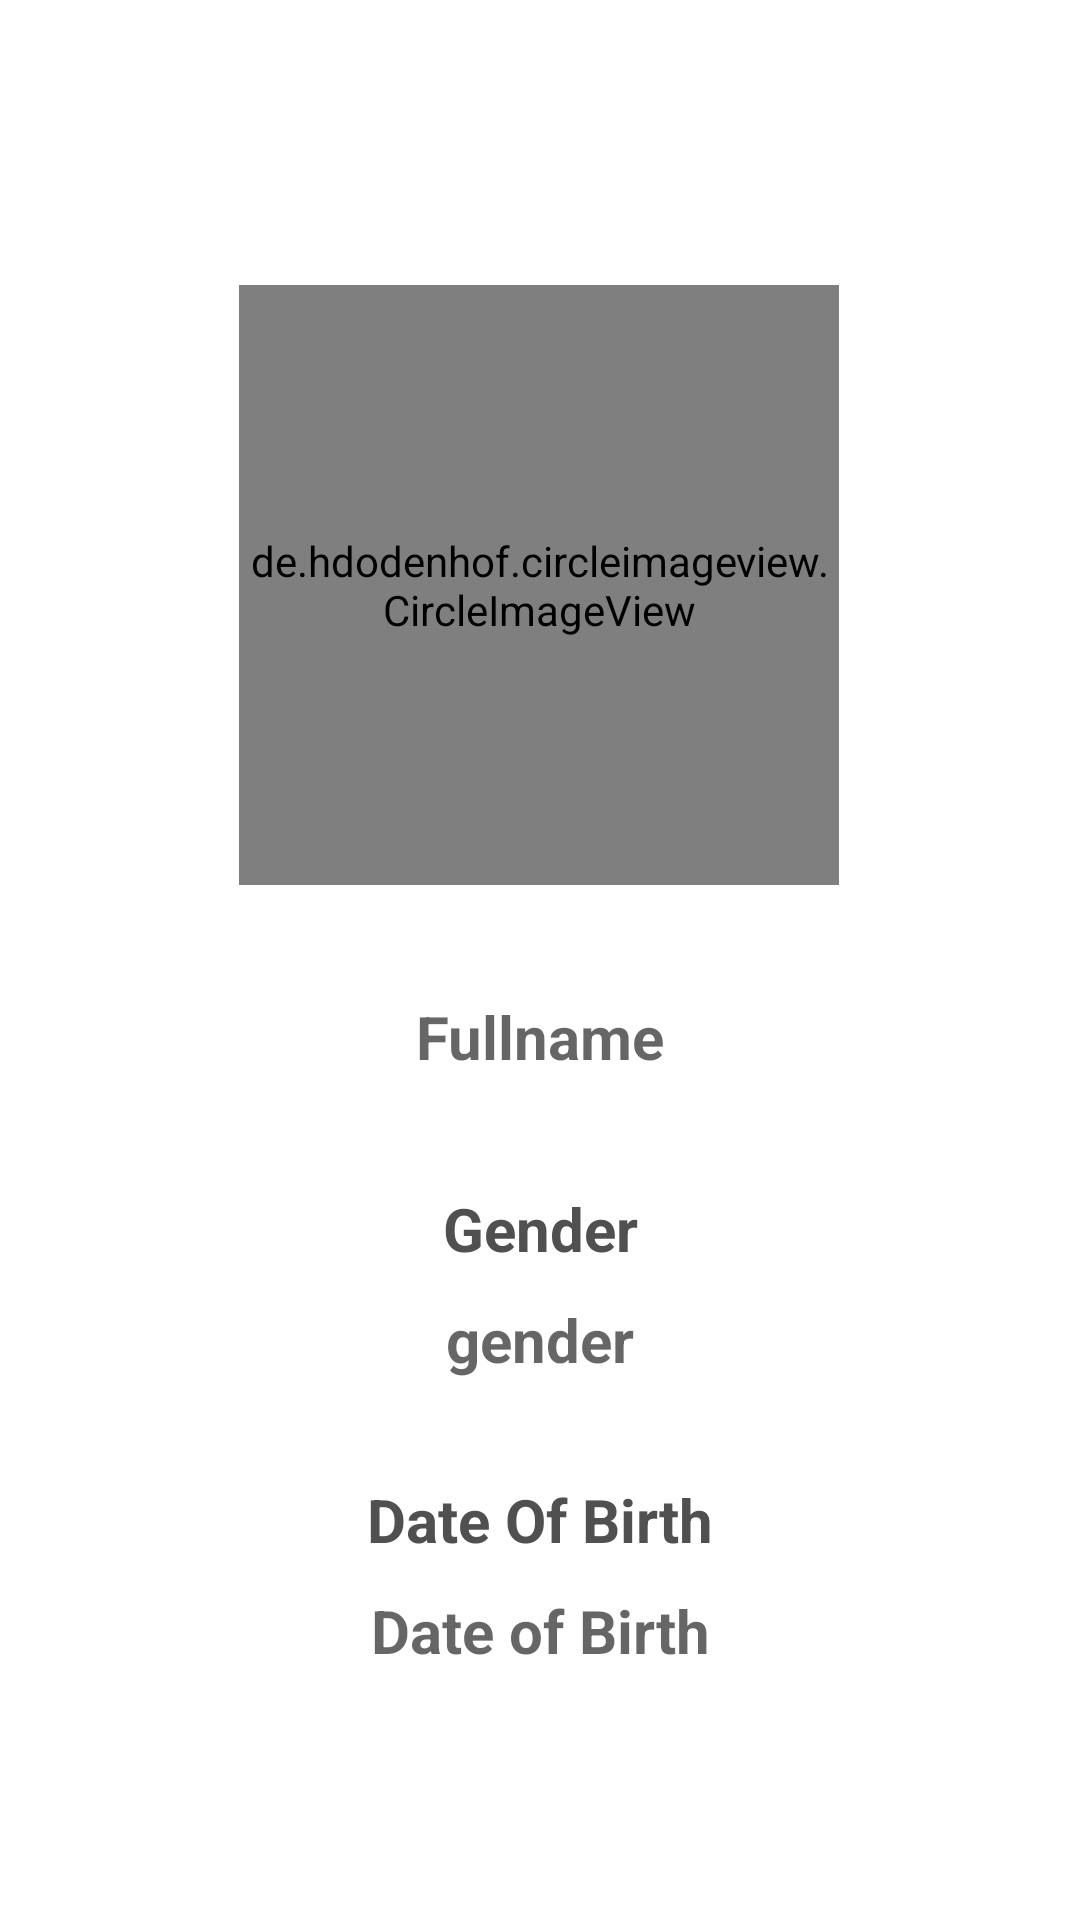

Produce the Android XML layout that renders to this screen, including the resource entries it uses.
<!-- AndroidManifest.xml: application theme Theme.Demoapps -->
<!-- res/layout/activity_user_list.xml -->
<?xml version="1.0" encoding="utf-8"?>
<layout xmlns:android="http://schemas.android.com/apk/res/android"
    xmlns:app="http://schemas.android.com/apk/res-auto"
    xmlns:tools="http://schemas.android.com/tools"
    app:barrierAllowsGoneWidgets="true">
<androidx.constraintlayout.widget.ConstraintLayout
    android:layout_width="match_parent"
    android:layout_height="match_parent"
    tools:context=".activity.UserList">

    <de.hdodenhof.circleimageview.CircleImageView
        android:id="@+id/cv_Profile"
        android:layout_width="200dp"
        android:layout_height="200dp"
        android:layout_marginStart="105dp"
        android:layout_marginTop="95dp"
        android:layout_marginEnd="106dp"
        android:foregroundGravity="center"
        app:layout_constraintEnd_toEndOf="parent"
        app:layout_constraintStart_toStartOf="parent"
        app:layout_constraintTop_toTopOf="parent" />

    <TextView
        android:layout_width="match_parent"
        android:layout_height="wrap_content"
        android:layout_marginTop="37dp"
        android:textColor="@color/black"
        android:textSize="20sp"
        android:textStyle="bold"
        android:hint="Fullname"
        android:gravity="center"
        android:id="@+id/tv_name"
        app:layout_constraintEnd_toEndOf="parent"
        app:layout_constraintStart_toStartOf="parent"
        app:layout_constraintTop_toBottomOf="@+id/cv_Profile" />

    <TextView
        android:layout_width="match_parent"
        android:layout_height="wrap_content"
        android:layout_marginTop="37dp"
        android:textColor="#505050"
        android:textSize="20sp"
        android:textStyle="bold"
        android:text="Gender"
        android:gravity="center"
        android:id="@+id/tv_gender_txt"
        app:layout_constraintEnd_toEndOf="parent"
        app:layout_constraintStart_toStartOf="parent"
        app:layout_constraintTop_toBottomOf="@+id/tv_name" />

    <TextView
        android:id="@+id/tv_gender"
        android:layout_width="match_parent"
        android:layout_height="wrap_content"
        android:layout_marginTop="10dp"
        android:gravity="center"
        android:hint="gender"
        android:textColor="#505050"
        android:textSize="20sp"
        android:textStyle="bold"
        app:layout_constraintEnd_toEndOf="parent"
        app:layout_constraintStart_toStartOf="parent"
        app:layout_constraintTop_toBottomOf="@+id/tv_gender_txt" />

    <TextView
        android:id="@+id/tv_dob_txt"
        android:layout_width="match_parent"
        android:layout_height="wrap_content"
        android:layout_marginTop="33dp"
        android:gravity="center"
        android:text="Date Of Birth"
        android:textColor="#505050"
        android:textSize="20sp"
        android:textStyle="bold"
        app:layout_constraintEnd_toEndOf="parent"
        app:layout_constraintStart_toStartOf="parent"
        app:layout_constraintTop_toBottomOf="@+id/tv_gender" />

    <TextView
        android:layout_width="match_parent"
        android:layout_height="wrap_content"
        android:layout_marginTop="10dp"
        android:textColor="#505050"
        android:textSize="20sp"
        android:textStyle="bold"
        android:hint="Date of Birth"
        android:gravity="center"
        android:id="@+id/tv_dob"
        app:layout_constraintEnd_toEndOf="parent"
        app:layout_constraintStart_toStartOf="parent"
        app:layout_constraintTop_toBottomOf="@+id/tv_dob_txt" />

</androidx.constraintlayout.widget.ConstraintLayout>
</layout>
<!-- resources referenced by this layout -->
<resources>
  <color name="black">#FF000000</color>
  <style name="Theme.Demoapps" parent="Theme.MaterialComponents.DayNight.DarkActionBar">
          
          <item name="colorPrimary">@color/purple_500</item>
          <item name="colorPrimaryVariant">@color/purple_700</item>
          <item name="colorOnPrimary">@color/white</item>
          
          <item name="colorSecondary">@color/teal_200</item>
          <item name="colorSecondaryVariant">@color/teal_700</item>
          <item name="colorOnSecondary">@color/black</item>
          
          <item name="android:statusBarColor" tools:targetApi="l">?attr/colorPrimaryVariant</item>
          
      </style>
  <color name="purple_500">#FF6200EE</color>
  <color name="purple_700">#FF3700B3</color>
  <color name="white">#FFFFFFFF</color>
  <color name="teal_200">#FF03DAC5</color>
  <color name="teal_700">#FF018786</color>
</resources>
